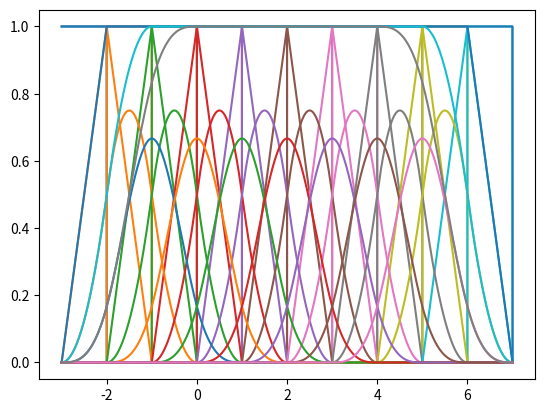

The matplotlib source for this figure:
# -------------------------------------------------------------------------
#
# PYTHON for DUMMIES
# Problème 3
#
# Script de test
# [redacted]
#
# -------------------------------------------------------------------------
#
from time import perf_counter
from numpy import *
import matplotlib.pyplot as plt
import matplotlib

# ============================================================
# FONCTIONS A MODIFIER [begin]
#


def b(t, T, i, p):
    if p == 0:
        return (T[i] <= t) * (t < T[i + 1])
    u = 0.0 if T[i + p] == T[i] else (t - T[i]) / (T[i + p] - T[i]) * b(t, T, i, p - 1)
    u += (
        0.0
        if T[i + p + 1] == T[i + 1]
        else (T[i + p + 1] - t) / (T[i + p + 1] - T[i + 1]) * b(t, T, i + 1, p - 1)
    )
    return u


def bspline(X, Y, t):
    p = 3
    m = len(X)
    T = arange(-p, m + p + 1)

    n = len(T) - 1

    B = zeros((n - p, len(t)))
    for i in range(0, n - p):
        B[i, :] = b(t, T, i, p)
    X = [*X, *X[0:p]]
    Y = [*Y, *Y[0:p]]
    x = X @ B
    y = Y @ B
    return x, y


def deBoor_spline(X, Y, t):
    p = 3
    m = len(X)
    T = arange(-p, m + p + 1)
    i = searchsorted(T[1:], t)
    X = array([*X, *X[0:p]])
    Y = array([*Y, *Y[0:p]])

    d_x = zeros((p + 1, len(t)))
    d_y = zeros((p + 1, len(t)))
    for j in range(0, p + 1):
        d_x[j] = X[j + i - p]
        d_y[j] = Y[j + i - p]
    for r in range(1, p + 1):
        for j in range(p, r - 1, -1):
            alpha = (t - T[j + i - p]) / (T[j + 1 + i - r] - T[j + i - p])
            d_x[j] = (1.0 - alpha) * d_x[j - 1] + alpha * d_x[j]
            d_y[j] = (1.0 - alpha) * d_y[j - 1] + alpha * d_y[j]

    return d_x[p], d_y[p]


#
# FONCTIONS A MODIFIER [end]
# ============================================================
#
def main():
    # -1- Approximation d'un rectangle :-)
    #
    X = array([0, 3, 3, 0])
    Y = array([0, 0, 2, 2])
    t = linspace(0, len(X), len(X) * 1000 + 1)

    a = perf_counter()
    for i in range(1000):
        x, y = bspline(X, Y, t)
    print(perf_counter() - a)

    a = perf_counter()
    for i in range(1000):
        x, y = deBoor_spline(X, Y, t)
    print(perf_counter() - a)
    #
    # -2- Un joli dessin :-)
    #

    matplotlib.rcParams["toolbar"] = "None"
    plt.rcParams["figure.facecolor"] = "white"

    fig = plt.figure("Approximation avec des B-splines")
    plt.plot(X, Y, ".r", markersize=10)
    plt.plot([*X, X[0]], [*Y, Y[0]], "--r")
    plt.plot(x, y, "-b")
    plt.axis("equal")
    plt.axis("off")
    plt.show()


def b_spline_show():

    p = 3
    X = array([1, 1, 1, 1])
    Y = array([0, 0, 2, 2])
    t = linspace(-p, len(X) + p, len(X) * 1000 + 1)
    m = len(X)
    T = arange(-p, m + p + 1)
    n = len(T) - 1
    for p in range(4):
        B = zeros((n - p, len(t)))
        for i in range(0, n - p):

            B[i, :] = b(t, T, i, p)
            plt.plot(t, B[i, :])

        X = ones(n - p)
        plt.plot(t, X @ B)
        plt.show()


if __name__ == "__main__":
    b_spline_show()
